Labelled photos from "dataset_merged", an image-classification folder in fatmanurpolat15/SAS. The possible labels are: diger, enkaz, kaya, mayin.

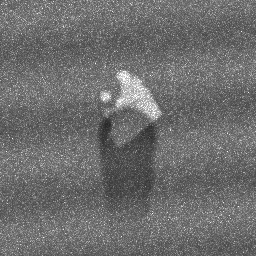
Label: kaya

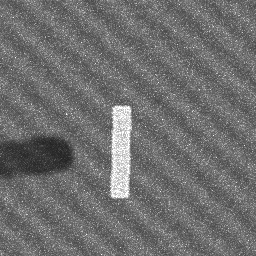
Label: enkaz

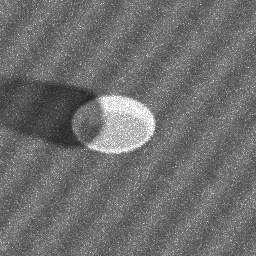
Label: mayin

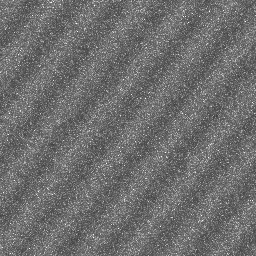
Label: diger

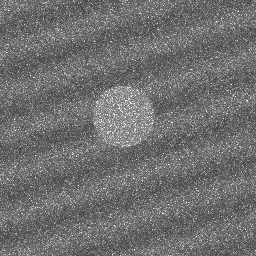
Label: diger

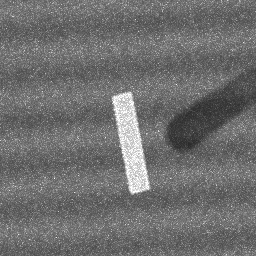
Label: enkaz
